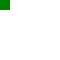
t = 0.00 s
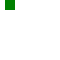
t = 0.50 s
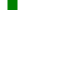
t = 0.75 s
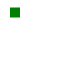
t = 1.25 s
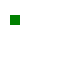
t = 1.50 s
t = 2.00 s: frame unchanged from t = 0.00 s, image omitted

The animated SVG that drew these frames (rendered in a browser with its animation timeline set to each time). Animation: 1 SMIL element (animateMotion=1); one cycle of 2.00 s.

<svg xmlns="http://www.w3.org/2000/svg" xmlns:xlink="http://www.w3.org/1999/xlink" width="60" height="60"><rect width="10" height="10" fill="green"><animateMotion values="0,0;10,0;10,30" calcMode="linear" dur="2s"/></rect></svg>
